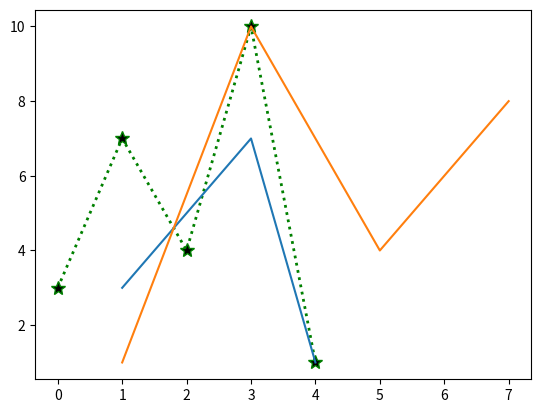

This chart was generated by the following Python code:
import matplotlib.pyplot as plt
import numpy as np

y_axis=np.array([3,7,4,10,1])

plt.plot(y_axis,marker='*',mfc='k',ms='10',ls=':',c='g',lw='2') #ls means linestyle.it can be dotted(:),dashed(--),dashdot(-.),solid(-) or none
                                                                #c means the color of the line
                                                                #lw means line width
#plt.show()

x_axis1=np.array([1,2,3,4])
x_axis2=np.array([1,3,5,7])
y_axis1=np.array([3,5,7,1])
y_axis2=np.array([1,10,4,8])

plt.plot(x_axis1,y_axis1)
plt.plot(x_axis2,y_axis2)
plt.show()  #how many line?total number of plt.plot()